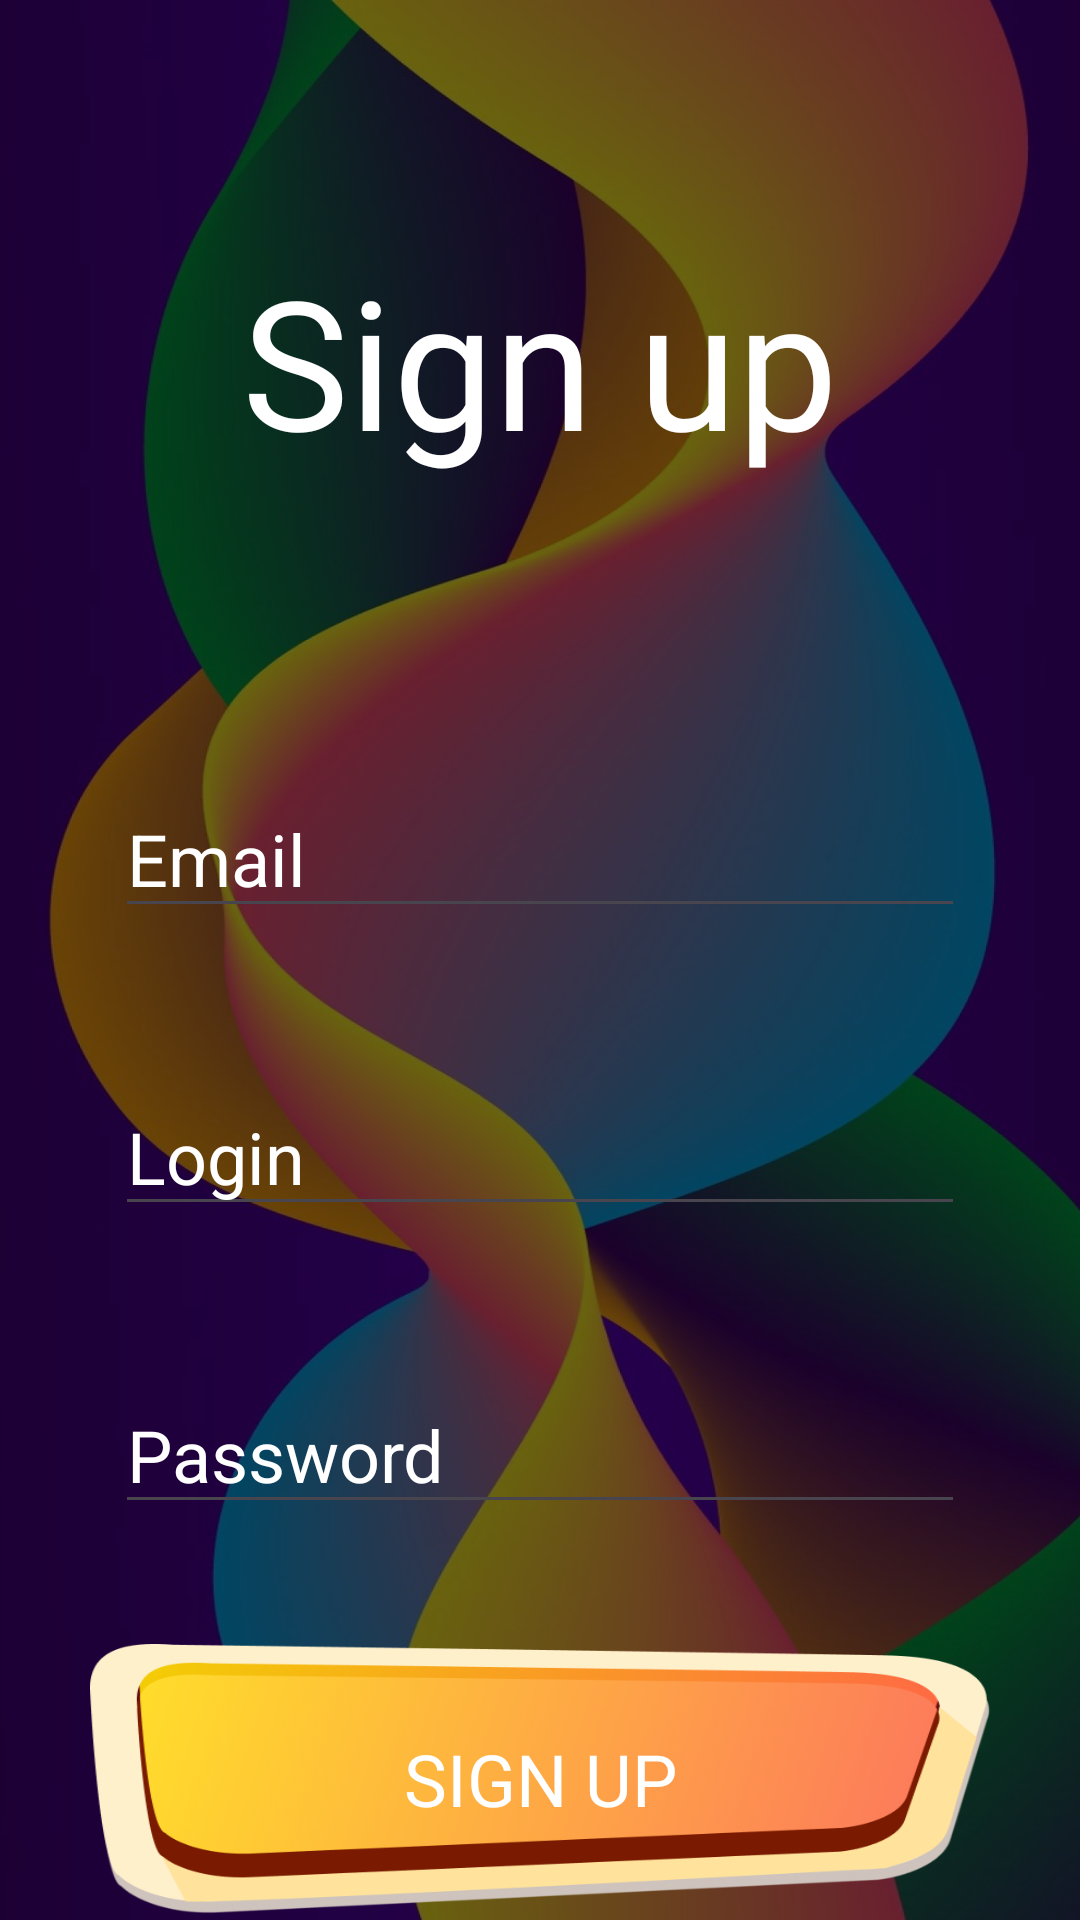

Reconstruct the res/layout file that produces this screen, plus the resources it refers to.
<!-- AndroidManifest.xml: application theme Theme.LuckyFanApp -->
<!-- res/layout/activity_registration.xml -->
<?xml version="1.0" encoding="utf-8"?>
<androidx.constraintlayout.widget.ConstraintLayout xmlns:android="http://schemas.android.com/apk/res/android"
    xmlns:app="http://schemas.android.com/apk/res-auto"
    xmlns:tools="http://schemas.android.com/tools"
    android:id="@+id/main"
    android:layout_width="match_parent"
    android:layout_height="match_parent"
    tools:context=".RegistrationActivity">

    <LinearLayout
        android:id="@+id/RegistrationLayout"
        android:layout_width="match_parent"
        android:layout_height="match_parent"
        android:background="@drawable/background_radio_button2"
        android:orientation="vertical"
        android:gravity="center_horizontal">


        <TextView
            android:id="@+id/loginTV"
            android:layout_width="match_parent"
            android:layout_height="wrap_content"
            android:layout_marginTop="80dp"
            android:fontFamily="@font/black_han_sans"
            android:gravity="center_horizontal"
            android:text="@string/sign_up"
            android:textColor="@color/white"
            android:textSize="60sp" />

        <EditText
            android:id="@+id/userEmailSignUp"
            android:layout_width="wrap_content"
            android:layout_height="wrap_content"
            android:layout_marginTop="100dp"
            android:ems="10"
            android:hint="@string/email"
            android:inputType="text"
            android:textColor="@color/white"
            android:textColorHint="@color/white"
            android:textSize="24sp" />

        <EditText
            android:id="@+id/userLoginSignUp"
            android:layout_width="wrap_content"
            android:layout_height="wrap_content"
            android:layout_marginTop="50dp"
            android:ems="10"
            android:hint="@string/login"
            android:inputType="textPassword"
            android:textColor="@color/white"
            android:textColorHint="@color/white"
            android:textSize="24sp" />

        <EditText
            android:id="@+id/userPasswordSignUp"
            android:layout_width="wrap_content"
            android:layout_height="wrap_content"
            android:layout_marginTop="50dp"
            android:ems="10"
            android:hint="@string/password"
            android:inputType="textPassword"
            android:textColor="@color/white"
            android:textColorHint="@color/white"
            android:textSize="24sp" />


        <Button
            android:id="@+id/signUpButton"
            android:layout_width="300dp"
            android:layout_height="90dp"
            android:layout_marginTop="40dp"
            android:background="@drawable/plain_text_login_registration"
            android:fontFamily="@font/black_han_sans"
            android:gravity="center"
            android:padding="10dp"
            android:text="@string/sign_up"
            android:textColor="@color/white"
            android:textSize="24sp" />

        <TextView
            android:id="@+id/textViewIsLogin"
            android:layout_width="match_parent"
            android:layout_height="wrap_content"
            android:gravity="center"
            android:text="@string/already_registered"
            android:textColor="@color/white" />
    </LinearLayout>
</androidx.constraintlayout.widget.ConstraintLayout>
<!-- resources referenced by this layout -->
<resources>
  <color name="white">#FFFFFFFF</color>
  <!-- drawable background_radio_button2 (drawable) -->
  <?xml version="1.0" encoding="utf-8"?>
  <selector xmlns:android="http://schemas.android.com/apk/res/android">
      <item android:state_checked="true">
          <layer-list>
              <item>
                  <shape android:shape="rectangle">
                      <solid android:color="@android:color/transparent"/>
                      <stroke android:width="2dp" android:color="@color/white"/>
                      <corners android:radius="4dp"/>
                  </shape>
              </item>
              <item android:drawable="@drawable/main_screen_2" />
          </layer-list>
      </item>
      <item>
          <layer-list>
              <item android:drawable="@drawable/main_screen_2" />
          </layer-list>
      </item>
  </selector>
  <!-- drawable plain_text_login_registration (drawable) -->
  <?xml version="1.0" encoding="utf-8"?>
  <layer-list xmlns:android="http://schemas.android.com/apk/res/android">
  
      <item>
          <bitmap
              android:src="@drawable/button"
              android:gravity="fill_horizontal|fill_vertical" />
      </item>
  
      <item>
          <shape android:shape="rectangle">
              <corners android:radius="8dp" />
  
              <solid android:color="@android:color/transparent" />
          </shape>
      </item>
  </layer-list>
  <string name="already_registered">Already Registered?</string>
  <string name="email">Email</string>
  <string name="login">Login</string>
  <string name="password">Password</string>
  <string name="sign_up">Sign up</string>
  <style name="Theme.LuckyFanApp" parent="Base.Theme.LuckyFanApp" />
  <!-- drawable main_screen_2: png bitmap (drawable, 910264 bytes) -->
  <!-- drawable button: png bitmap (drawable, 130147 bytes) -->
  <style name="Base.Theme.LuckyFanApp" parent="Theme.Material3.DayNight.NoActionBar">
          
          
      </style>
</resources>
